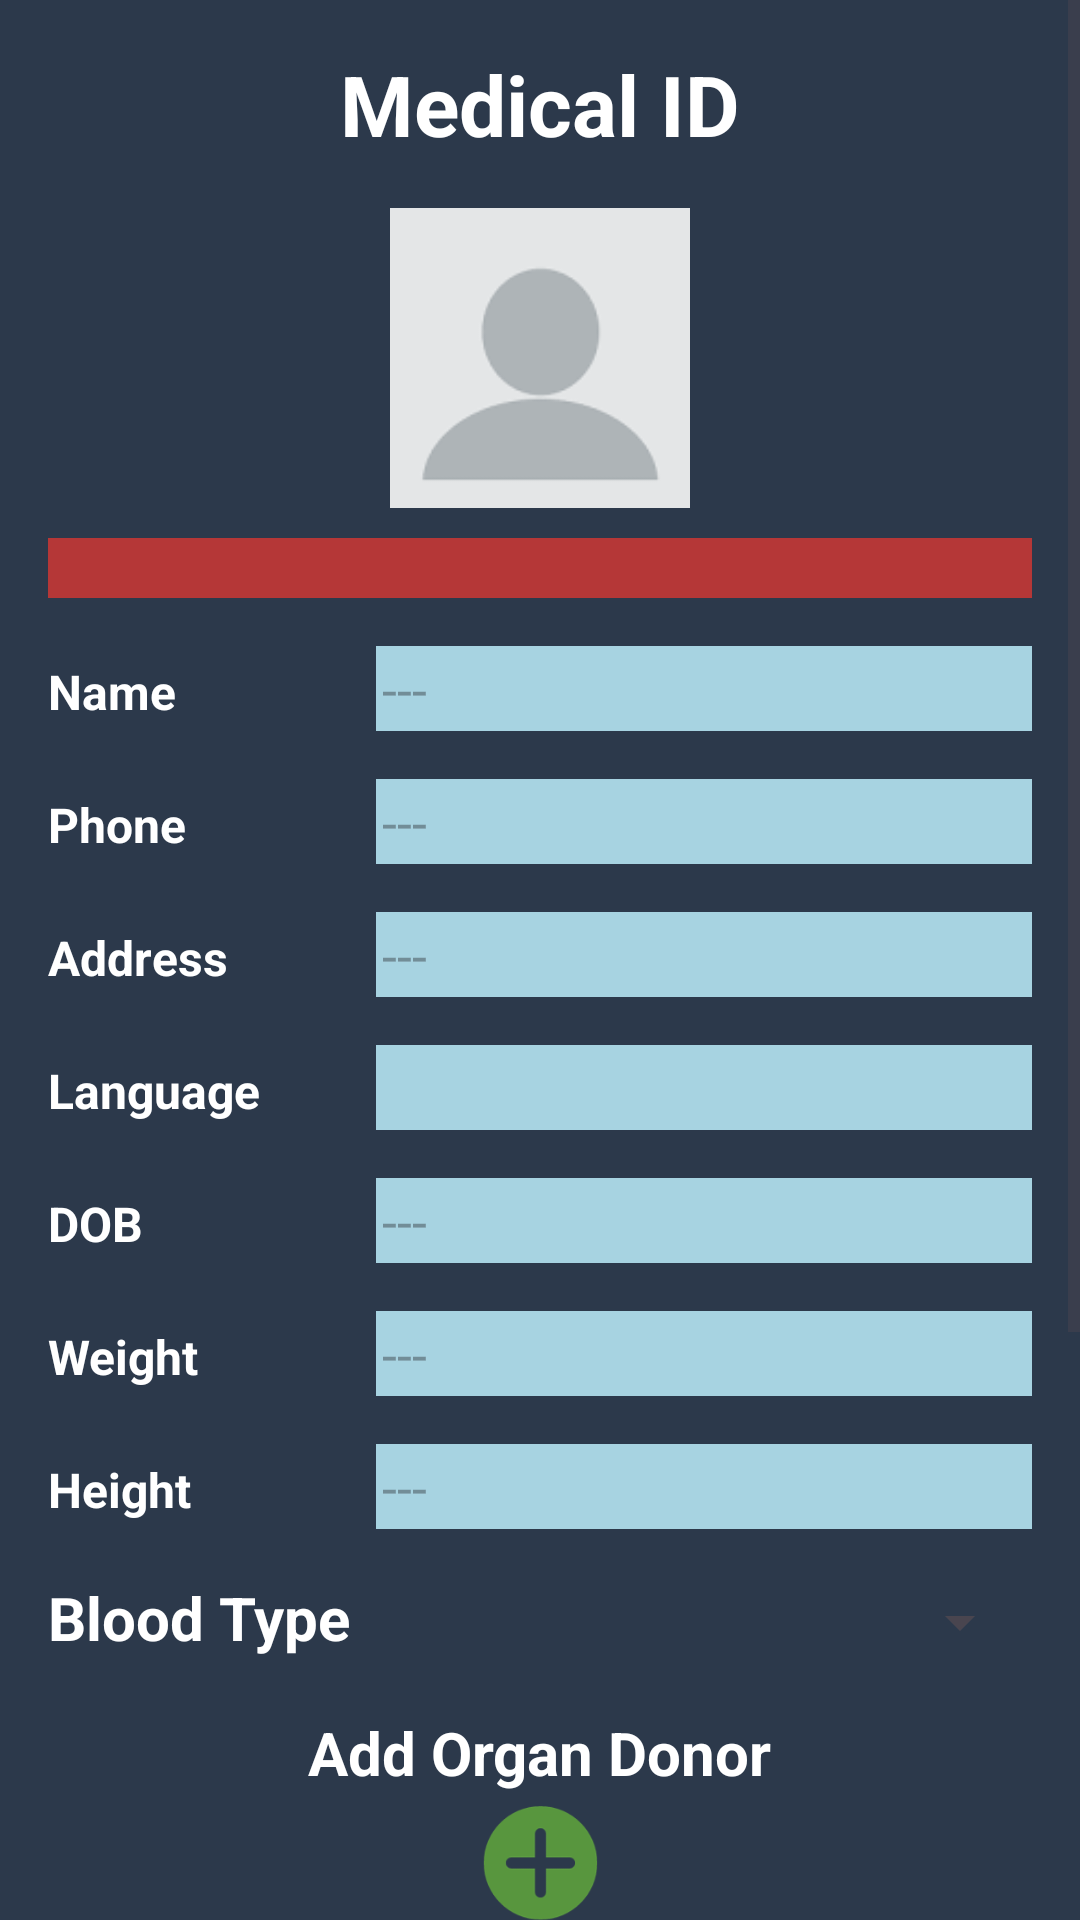

Reconstruct the res/layout file that produces this screen, plus the resources it refers to.
<!-- AndroidManifest.xml: application theme Theme.Rescue -->
<!-- res/layout/activity_user_profile.xml -->
<ScrollView xmlns:android="http://schemas.android.com/apk/res/android"
    android:layout_width="match_parent"
    android:layout_height="match_parent"
    android:background="#2C394B">

    <LinearLayout
        android:layout_width="match_parent"
        android:layout_height="wrap_content"
        android:gravity="center"
        android:orientation="vertical"
        android:padding="16dp">

        

        <TextView
            android:layout_width="wrap_content"
            android:layout_height="wrap_content"
            android:text="Medical ID"
            android:textColor="#FFFFFF"
            android:textSize="28sp"
            android:textStyle="bold" />



        <ImageView
            android:paddingBottom="10dp"
            android:id="@+id/userPhoto"
            android:layout_width="100dp"
            android:layout_height="110dp"
            android:layout_gravity="center_horizontal"
            android:layout_marginTop="16dp"
            android:clickable="true"
            android:focusable="true"
            android:contentDescription="User Photo"
            android:src="@drawable/man"
            android:scaleType="centerCrop"
            android:onClick="selectUserPhoto" />

        <ImageView
            android:background="#B53737"
            android:paddingTop="10dp"
            android:layout_height="20dp"
            android:layout_width="match_parent"
            />




        
        <LinearLayout
            android:layout_width="match_parent"
            android:layout_height="wrap_content"
            android:orientation="horizontal"
            android:layout_marginTop="16dp">

            <TextView
                android:layout_width="0dp"
                android:layout_height="wrap_content"
                android:layout_weight="1"
                android:text="Name"
                android:textSize="16dp"
                android:textStyle="bold"
                android:textColor="#FFFFFF" />

            <EditText
                android:id="@+id/nameEntryEditText"
                android:padding="2dp"
                android:layout_width="0dp"
                android:layout_height="wrap_content"

                android:layout_weight="2"
                android:hint="---"
                android:textColor="@color/black"
                android:inputType="text"
                android:background="#A7D3E1" />
        </LinearLayout>

        
        <LinearLayout
            android:layout_width="match_parent"
            android:layout_height="wrap_content"
            android:orientation="horizontal"
            android:layout_marginTop="16dp">

            <TextView
                android:layout_width="0dp"
                android:layout_height="wrap_content"
                android:layout_weight="1"
                android:text="Phone"
                android:textSize="16dp"
                android:textStyle="bold"
                android:textColor="#FFFFFF" />

            <EditText
                android:id="@+id/phoneEntryEditText"
                android:padding="2dp"
                android:layout_width="0dp"
                android:layout_height="wrap_content"
                android:textColor="@color/black"

                android:layout_weight="2"
                android:hint="---"
                android:inputType="phone"
                android:background="#A7D3E1" />
        </LinearLayout>

        
        <LinearLayout
            android:layout_width="match_parent"
            android:layout_height="wrap_content"
            android:orientation="horizontal"
            android:layout_marginTop="16dp">

            <TextView
                android:layout_width="0dp"
                android:layout_height="wrap_content"
                android:layout_weight="1"
                android:text="Address"
                android:textSize="16dp"
                android:textStyle="bold"
                android:textColor="#FFFFFF" />

            <EditText
                android:id="@+id/addressEntryEditText"
                android:padding="2dp"
                android:layout_width="0dp"
                android:layout_height="wrap_content"
                android:textColor="@color/black"

                android:layout_weight="2"
                android:hint="---"
                android:background="#A7D3E1" />
        </LinearLayout>

        
        <LinearLayout
            android:layout_width="match_parent"
            android:layout_height="wrap_content"
            android:orientation="horizontal"
            android:layout_marginTop="16dp">

            <TextView
                android:layout_width="0dp"
                android:layout_height="wrap_content"
                android:layout_weight="1"
                android:text="Language"
                android:textSize="16dp"
                android:textStyle="bold"
                android:textColor="#FFFFFF" />

            <EditText
                android:id="@+id/languageEntryEditText"
                android:padding="2dp"
                android:layout_width="0dp"
                android:layout_height="wrap_content"
                android:textColor="@color/black"

                android:layout_weight="2"
                android:background="#A7D3E1" />
        </LinearLayout>

        
        <LinearLayout
            android:layout_width="match_parent"
            android:layout_height="wrap_content"
            android:orientation="horizontal"
            android:layout_marginTop="16dp">

            <TextView
                android:layout_width="0dp"
                android:layout_height="wrap_content"
                android:layout_weight="1"
                android:text="DOB"
                android:textSize="16dp"
                android:textStyle="bold"
                android:textColor="#FFFFFF" />

            <EditText
                android:id="@+id/dobEntryEditText"
                android:padding="2dp"
                android:layout_width="0dp"
                android:layout_weight="2"
                android:layout_height="wrap_content"
                android:hint="---"
                android:textColor="@color/black"

                android:background="#A7D3E1" />
        </LinearLayout>

        
        <LinearLayout
            android:layout_width="match_parent"
            android:layout_height="wrap_content"
            android:layout_marginTop="16dp"
            android:orientation="horizontal">

            <TextView
                android:layout_width="0dp"
                android:layout_height="wrap_content"

                android:layout_weight="1"
                android:text="Weight"
                android:textColor="#FFFFFF"
                android:textSize="16dp"
                android:textStyle="bold" />

            <EditText
                android:id="@+id/weightEntryEditText"
                android:layout_width="0dp"
                android:layout_height="wrap_content"
                android:layout_weight="2"
                android:background="#A7D3E1"
                android:hint="---"
                android:textColor="@color/black"

                android:padding="2dp" />
        </LinearLayout>


        
        <LinearLayout
            android:layout_width="match_parent"
            android:layout_height="wrap_content"
            android:layout_marginTop="16dp"
            android:orientation="horizontal">

            <TextView
                android:layout_width="0dp"
                android:layout_height="wrap_content"

                android:layout_weight="1"
                android:text="Height"
                android:textColor="#FFFFFF"
                android:textSize="16dp"
                android:textStyle="bold" />

            <EditText
                android:id="@+id/heightEntryEditText"
                android:layout_width="0dp"
                android:layout_height="wrap_content"
                android:layout_weight="2"
                android:background="#A7D3E1"
                android:hint="---"
                android:textColor="@color/black"

                android:padding="2dp" />
        </LinearLayout>

        
        <LinearLayout
            android:layout_width="match_parent"
            android:layout_height="wrap_content"
            android:orientation="horizontal"
            android:layout_marginTop="16dp">

            <TextView
                android:layout_width="0dp"
                android:layout_weight="1"
                android:text="Blood Type"
                android:layout_height="wrap_content"

                android:textSize="20dp"
                android:textStyle="bold"
                android:textColor="#FFFFFF" />

            <Spinner
                android:id="@+id/bloodTypeSpinner"
                android:layout_width="45dp"
                android:layout_height="30dp"
                android:entries="@array/blood_types"
                />

        </LinearLayout>

        

        <TextView
            android:paddingTop="15dp"
            android:layout_width="wrap_content"
            android:layout_height="wrap_content"
            android:text="Add Organ Donor"
            android:textColor="#FFFFFF"
            android:textSize="20sp"
            android:textStyle="bold" />

        <ImageView
            android:paddingTop="3dp"
            android:layout_width="52dp"
            android:layout_height="43dp"
            android:src="@drawable/plus">

        </ImageView>

        <TextView
            android:paddingTop="20dp"
            android:layout_width="wrap_content"
            android:layout_height="wrap_content"
            android:text="Add Allergies"
            android:textColor="#FFFFFF"
            android:textSize="20sp"
            android:textStyle="bold" />

        <ImageView
            android:paddingTop="5dp"
            android:layout_width="52dp"
            android:layout_height="43dp"
            android:src="@drawable/plus"/>

        <TextView
            android:paddingTop="20dp"
            android:layout_width="wrap_content"
            android:layout_height="wrap_content"
            android:text="Add Emergency Contact"
            android:textColor="#FFFFFF"
            android:textSize="20sp"
            android:textStyle="bold" />

        <ImageView
            android:paddingTop="5dp"
            android:layout_width="52dp"
            android:layout_height="43dp"
            android:src="@drawable/plus"/>


        <LinearLayout
            android:layout_width="match_parent"
            android:layout_height="wrap_content"
            android:layout_marginTop="16dp"
            android:orientation="horizontal">

            
            <View
                android:layout_width="0dp"
                android:layout_height="1dp"
                android:layout_weight="1" />

            <ImageButton
                android:paddingTop="10dp"
                android:layout_width="90dp"
                android:layout_height="70dp"
                android:src="@drawable/save"
                android:background="?android:attr/selectableItemBackground"
                android:onClick="saveUserDetails"
                android:scaleType="centerInside"/>
        </LinearLayout>


    </LinearLayout>
</ScrollView>
<!-- resources referenced by this layout -->
<resources>
  <!-- drawable man: png bitmap (drawable, 1614 bytes) -->
  <!-- drawable plus: png bitmap (drawable, 6837 bytes) -->
  <!-- drawable save: png bitmap (drawable, 8930 bytes) -->
  <style name="Theme.Rescue" parent="Base.Theme.Rescue" />
  <style name="Base.Theme.Rescue" parent="Theme.Material3.DayNight.NoActionBar">
  
      </style>
  <!-- not gathered from this repository: default colours our renderer supplied (Android Studio template values) -->
  <color name="black">#FF000000</color>
</resources>
